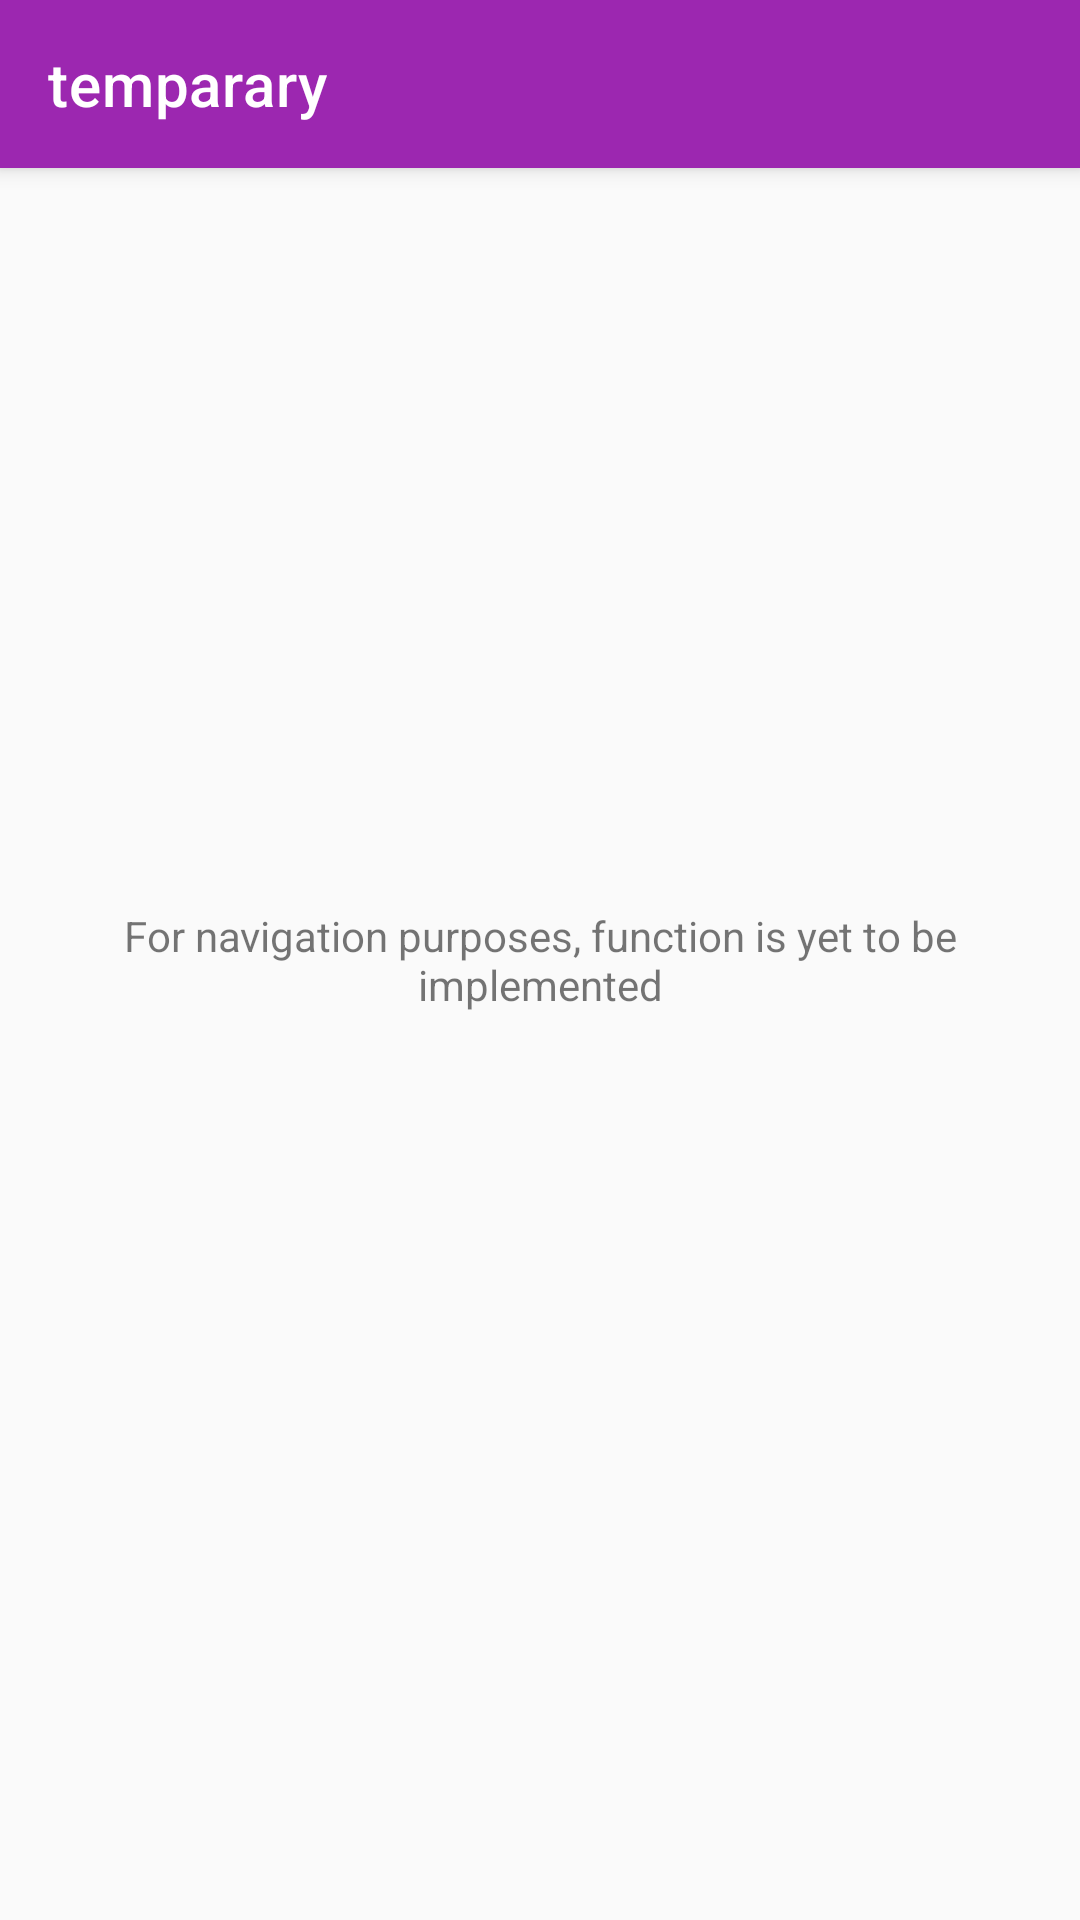

Android layout source for this screen:
<!-- AndroidManifest.xml: application theme Theme.AppCompat.Light.NoActionBar -->
<!-- res/layout/activity_function_not_implemented.xml -->
<?xml version="1.0" encoding="utf-8"?>
<androidx.constraintlayout.widget.ConstraintLayout xmlns:android="http://schemas.android.com/apk/res/android"
    xmlns:app="http://schemas.android.com/apk/res-auto"
    xmlns:tools="http://schemas.android.com/tools"
    android:layout_width="match_parent"
    android:layout_height="match_parent"
    tools:context=".FunctionNotImplemented">

    <androidx.appcompat.widget.Toolbar
        android:id="@+id/hotspot_toolbar"
        android:layout_width="match_parent"
        android:layout_height="?attr/actionBarSize"
        android:background="?attr/colorPrimary"
        android:elevation="4dp"
        android:theme="@style/Theme.CovidCrackdown"
        app:layout_constraintEnd_toEndOf="parent"
        app:layout_constraintStart_toStartOf="parent"
        app:layout_constraintTop_toTopOf="parent"
        app:popupTheme="@style/ThemeOverlay.AppCompat.Light"
        app:title="temparary"
        app:titleTextColor="#FFFFFF" />
    <TextView
        android:layout_width="match_parent"
        android:layout_height="match_parent"
        android:text="For navigation purposes, function is yet to be implemented"
        android:gravity="center"/>

</androidx.constraintlayout.widget.ConstraintLayout>
<!-- resources referenced by this layout -->
<resources>
  <style name="Theme.CovidCrackdown" parent="Theme.MaterialComponents.DayNight.NoActionBar">
  
          
          <item name="colorPrimary">@color/colorPrimary</item>
          <item name="colorPrimaryVariant">@color/purple_700</item>
          <item name="colorOnPrimary">@android:color/darker_gray</item>
          
          <item name="colorSecondary">@color/teal_200</item>
          <item name="colorSecondaryVariant">@color/teal_700</item>
          <item name="colorOnSecondary">@color/black</item>
          
          <item name="android:statusBarColor" tools:targetApi="l">?attr/colorPrimary</item>
          
  
      </style>
  <color name="colorPrimary">#FF9c27b0</color>
  <color name="purple_700">#FF3700B3</color>
  <color name="teal_200">#FF03DAC5</color>
  <color name="teal_700">#FF018786</color>
  <color name="black">#FF000000</color>
</resources>
